10-way image classification set "cleaned_dataset" from GitHub (Raja-Lakshmanan/ElectronicComponentClassifier); label vocabulary: capacitor, diode, fuse, inductor, integrated circuit, LED, potentiometer, push button, resistor, transistor.

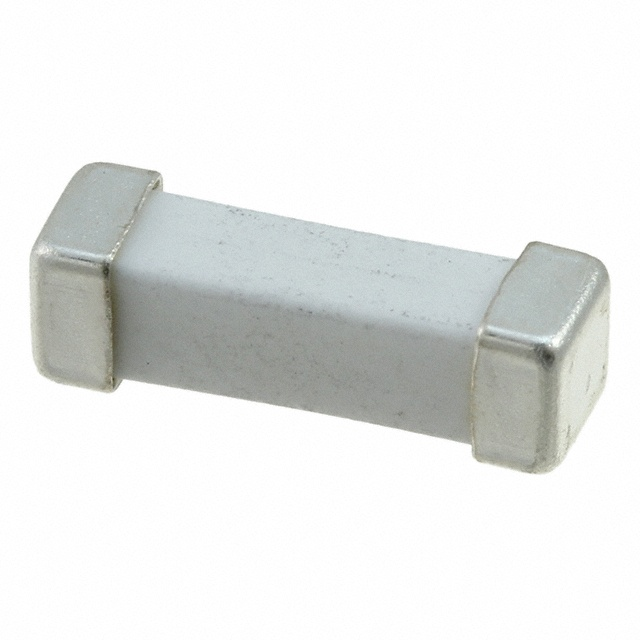
Label: fuse

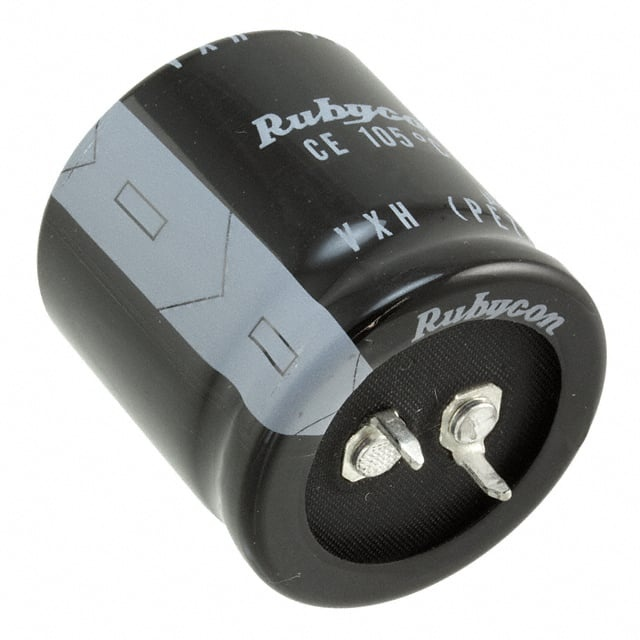
Label: capacitor

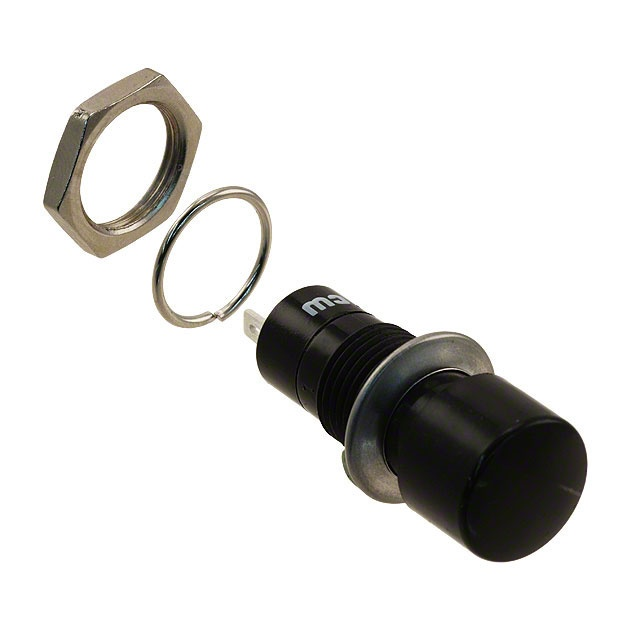
Label: push button

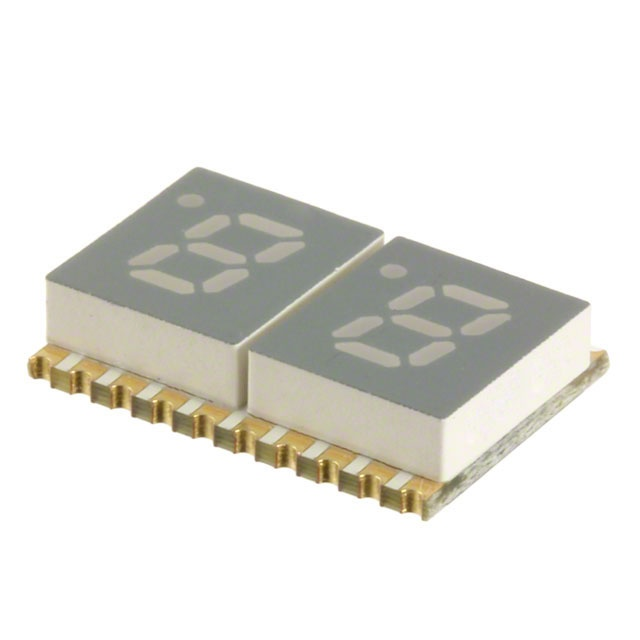
Label: LED

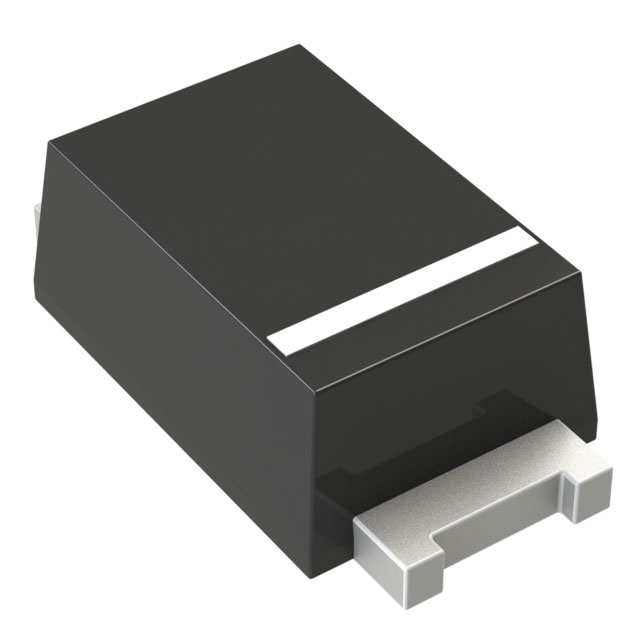
Label: diode

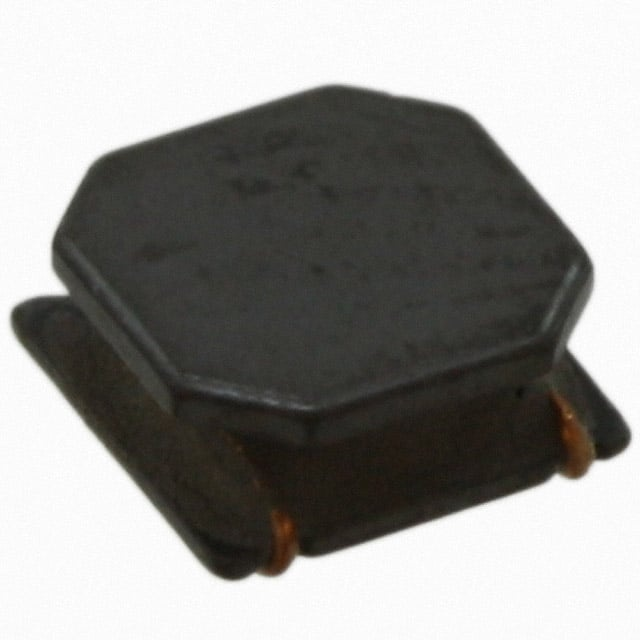
Label: inductor
